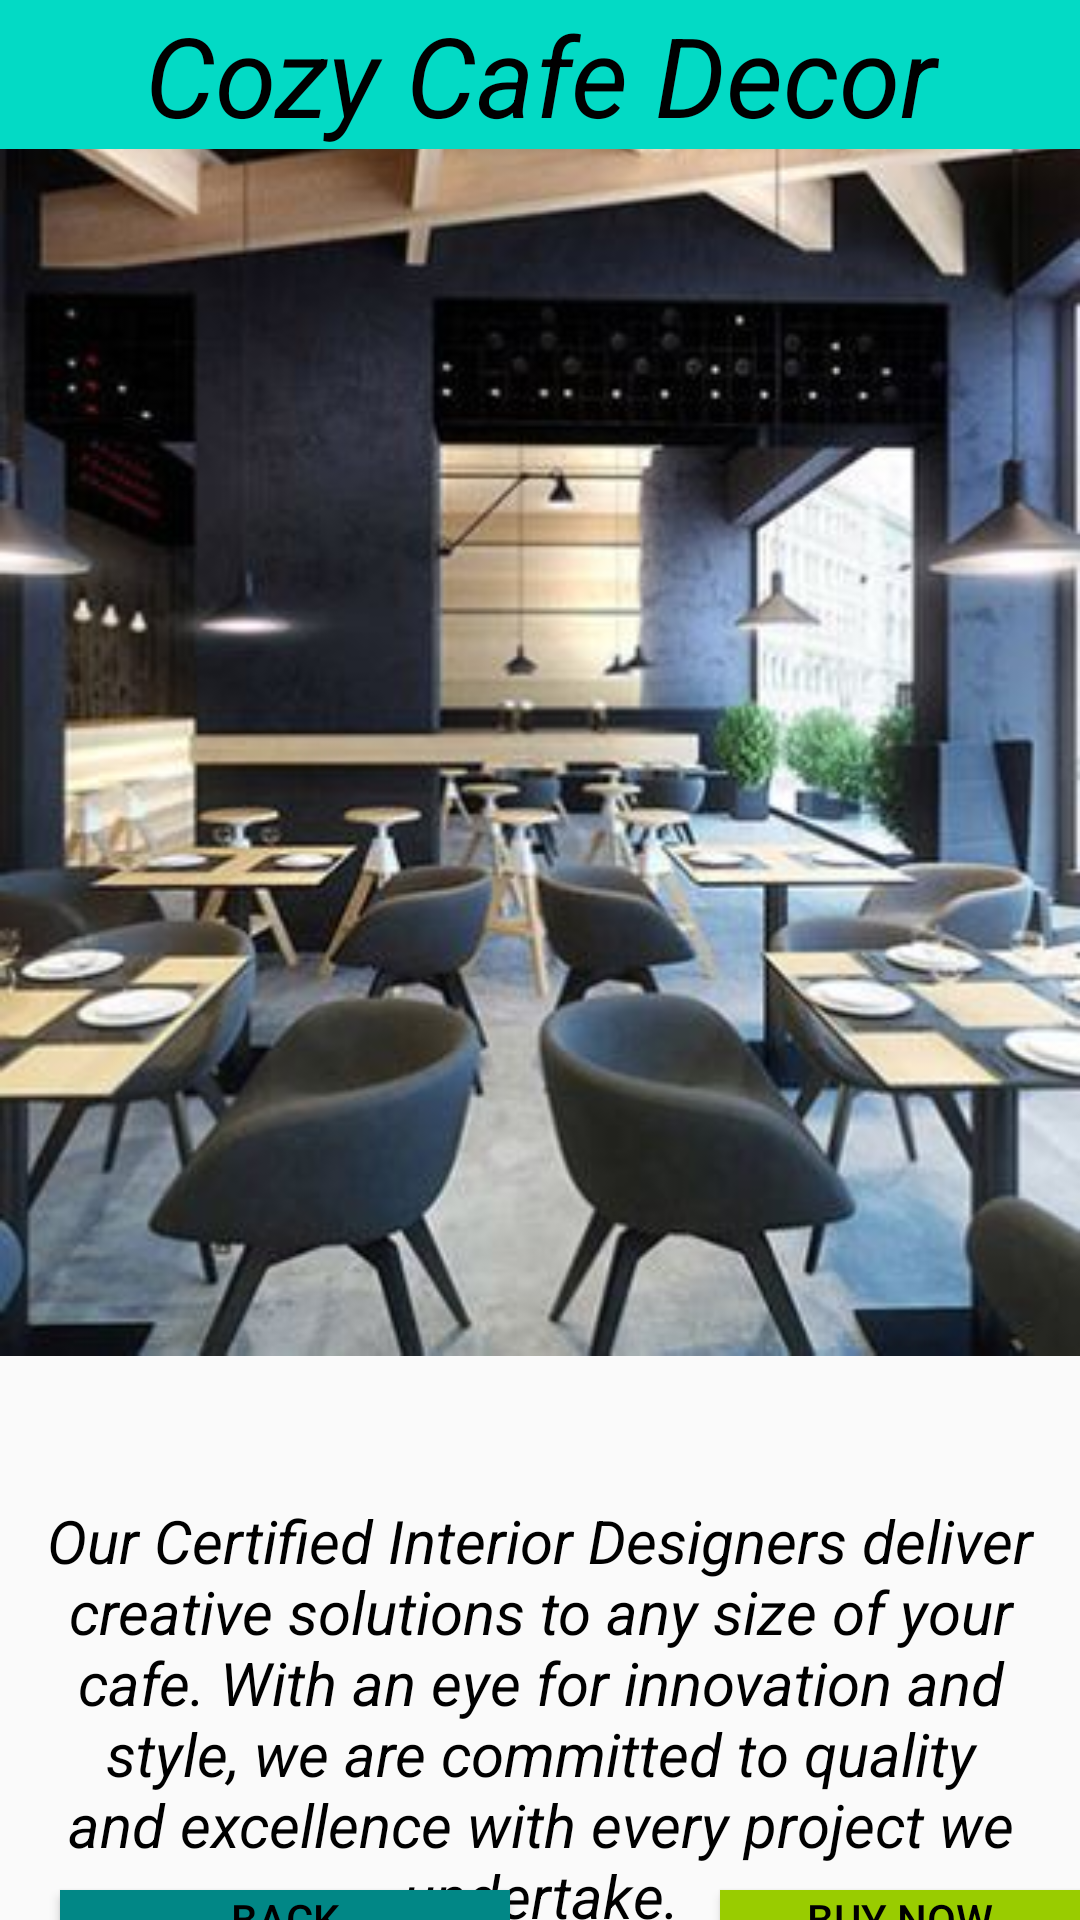

This screen was rendered from an Android layout file. Write that file and the resources it references.
<!-- AndroidManifest.xml: application theme Theme.AppCompat.DayNight -->
<!-- res/layout/activity_cafe2.xml -->
<?xml version="1.0" encoding="utf-8"?>
<RelativeLayout xmlns:android="http://schemas.android.com/apk/res/android"
    xmlns:app="http://schemas.android.com/apk/res-auto"
    xmlns:tools="http://schemas.android.com/tools"
    android:layout_width="match_parent"
    android:layout_height="match_parent"
    tools:context=".cafe2">

    <ImageView
        android:id="@+id/cdd22"
        android:layout_width="1500dp"
        android:layout_height="800dp"
        android:src="@drawable/c2"
        android:layout_marginTop="-150dp"/>

    <TextView
        android:id="@+id/cdt112"
        android:layout_width="match_parent"
        android:layout_height="wrap_content"
        android:text="Cozy Cafe Decor"
        android:textSize="37dp"
        android:textStyle="italic"
        android:background="@color/teal_200"
        android:textColor="@color/black"
        android:gravity="center"/>

    <TextView
        android:id="@+id/cdt122"
        android:layout_width="match_parent"
        android:layout_height="wrap_content"
        android:text="Our Certified Interior Designers deliver creative solutions to any size of your cafe. With an eye for innovation and style, we are committed to quality and excellence with every project we undertake."
        android:textSize="20dp"
        android:textStyle="italic"
        android:textColor="@color/black"
        android:gravity="center"
        android:layout_marginTop="500dp"/>

    <Button
        android:id="@+id/cdb112"
        android:layout_width="150dp"
        android:layout_height="60dp"
        android:layout_marginTop="630dp"
        android:text="Back"
        android:textColor="@color/black"
        android:background="@color/teal_700"
        android:gravity="center"
        android:layout_marginLeft="20dp"/>

    <Button
        android:id="@+id/cdb121"
        android:layout_width="150dp"
        android:layout_height="60dp"
        android:layout_marginTop="630dp"
        android:text="Buy Now"
        android:textColor="@color/black"
        android:background="@android:color/holo_green_light"
        android:gravity="center"
        android:layout_marginLeft="240dp"/>

</RelativeLayout>
<!-- resources referenced by this layout -->
<resources>
  <!-- drawable c2: jpg bitmap (drawable, 38752 bytes) -->
  <!-- not gathered from this repository: default colours our renderer supplied (Android Studio template values) -->
  <color name="teal_200">#FF03DAC5</color>
  <color name="teal_700">#FF018786</color>
  <color name="black">#FF000000</color>
</resources>
